Run: headless pygame with SDL's dummy video driver; simulated clock (each Clock.tick advances the game by its frame time, no real sleeping); random seed 0; keys injected as events and as key.get_pressed() state; mouse plan: one left click at the window centre at the start of phase 2, then a move to the lower-right quarter at the start of phase 3.
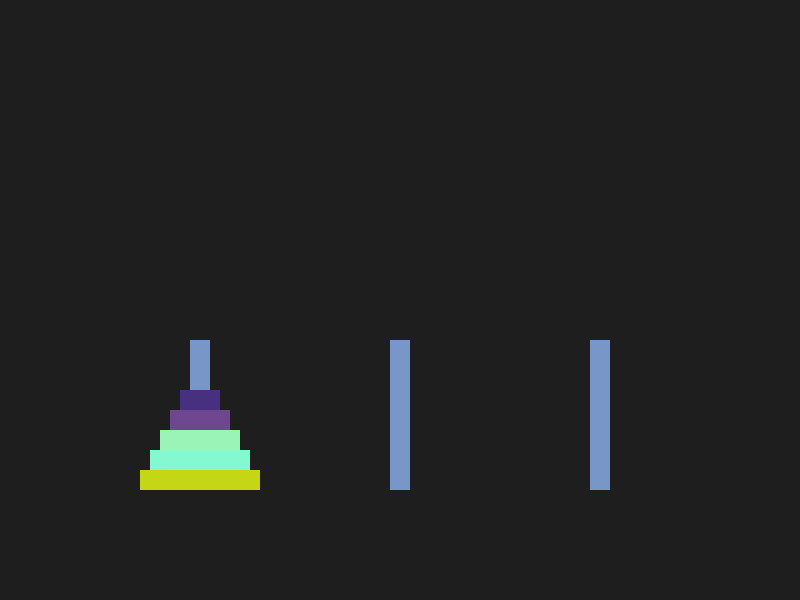
Frame 1 of 4 · flips 1–60 · no input
Frame 2 of 4 · flips 61–180 · clicked the window centre · tapped SPACE, RETURN · held RIGHT (→), D · screen unchanged from frame 1, image omitted
Frame 3 of 4 · flips 181–300 · moved the mouse to the lower-right quarter · held DOWN (↓), S · screen unchanged from frame 2, image omitted
Frame 4 of 4 · flips 301–420 · held LEFT (←), A, UP (↑), W · screen unchanged from frame 3, image omitted

The pygame program that drew these frames:

import pygame 
import queue
from random import randint

pygame.init()
sc = pygame.display.set_mode((800,600))
pygame.display.set_caption("Towers of Hanoi")
clock = pygame.time.Clock()

def move(x,y):
    y.put(x.get())

def elements(S):
    return list(S.queue)
    
S1 = queue.LifoQueue()
S2 = queue.LifoQueue()
S3 = queue.LifoQueue()
stacks = [S1, S2, S3]

for i in range(5):
    S1.put(i)

towers = len(stacks)
centers = [pygame.display.get_surface().get_width() // (towers + 1) * (i + 1) for i in range(towers)]
print(centers)
top_line = 340
line_height = 150
first_select = None
second_select = None

PIECES = 5
top_piece_y = top_line + line_height - 20*(PIECES + 2)  # actually opposite to top
rects = []
colors = [(randint(0,255),randint(0,255),randint(0,255)) for i in range(PIECES)]
def draw_rects(center):
    for piece in range(PIECES+1,1,-1):
        rects.append(pygame.Rect(center-piece*10, top_piece_y+piece*20, piece*20, 20))

draw_rects(centers[0])

## win condition: S3 == [1,2,3,4,5]
running = True
while running:

    for event in pygame.event.get():
        if event.type == pygame.QUIT:
            running = False
        if event.type == pygame.MOUSEBUTTONDOWN:
            if event.button == 1:
                pos = pygame.mouse.get_pos()
                for i, center in enumerate(centers):
                    if center - 10 < pos[0] < center + 10:
                        if first_select is None:
                            first_select = i
                        elif second_select is None and i != first_select:
                            second_select = i
                            if not stacks[first_select].empty():
                                rects[elements(stacks[first_select])[-1]].center = (centers[second_select], top_piece_y + line_height - ((len(elements(stacks[second_select])) + 1) * 20))  # what a messssssss
                                move(stacks[first_select], stacks[second_select]) 
                            first_select = None
                            second_select = None

    sc.fill((30,30,30))

    for i, s in enumerate(stacks): # force draw first
        pygame.draw.rect(sc, (120,150,200), (centers[i]-10, top_line, 20, line_height))

    for i, s in enumerate(stacks):
        for el in elements(s):
            rect = rects[el-1]
            #rect.center = (centers[i], 500 - (el * 20))
            pygame.draw.rect(sc, colors[el-1], rect)

    if elements(S3) == [0,1,2,3,4]:
        font = pygame.font.Font(None, 74)
        text = font.render("You Win!", True, (255, 255, 0))
        sc.blit(text, (300, 250))

    pygame.display.flip()
    clock.tick(30)

pygame.quit()
